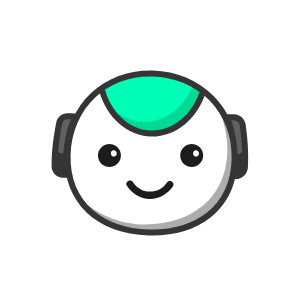
t = 0.00 s
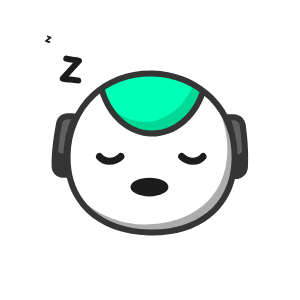
t = 0.59 s
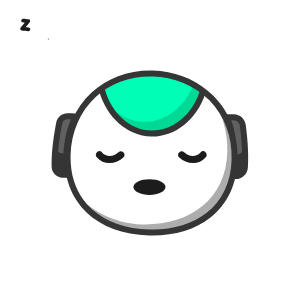
t = 1.21 s
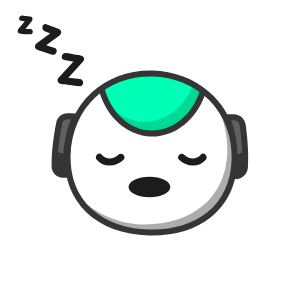
t = 1.81 s
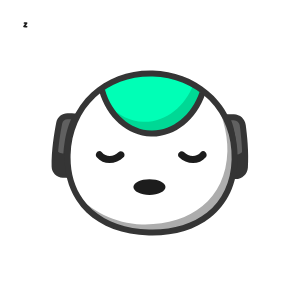
t = 2.30 s
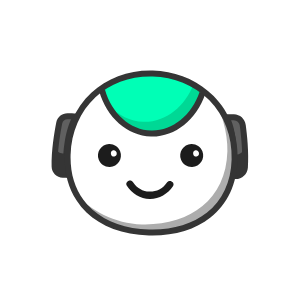
t = 3.00 s

The animated SVG that drew these frames (rendered in a browser with its animation timeline set to each time). Animation: 32 SMIL elements (animate=14,animateMotion=1,animateTransform=17); one cycle of 3.00 s, repeats indefinitely.

<svg xmlns="http://www.w3.org/2000/svg" xmlns:xlink="http://www.w3.org/1999/xlink" preserveAspectRatio="xMidYMid meet" width="300" height="300" viewBox="0 0 300 300" style="width:100%;height:100%"><defs><animate repeatCount="indefinite" dur="3s" begin="0s" xlink:href="#_R_G_L_10_G_D_0_P_0" fill="freeze" attributeName="d" attributeType="XML" from="M42.64 4.74 C38.47,10.96 31.75,13.88 25.15,13.6 C18.87,13.33 12.69,10.15 8.92,4.15 C6.47,0.25 0.25,3.85 2.72,7.78 C7.66,15.63 16.23,20.9 25.62,21.01 C35.03,21.13 43.66,16.09 48.84,8.37 C51.42,4.52 45.2,0.92 42.64,4.74z " to="M31.76 2.12 C31.76,2.12 27.31,1.42 23.78,1.47 C20.25,1.53 16.47,2.66 14.67,3.15 C12.87,3.65 8.94,7.04 9.72,9.91 C10.5,12.77 14.85,16.88 24.87,17.14 C34.88,17.4 43.55,13.34 41.84,8.37 C40.13,3.4 31.76,2.12 31.76,2.12z " keyTimes="0;0.01556;0.0479733;0.0933333;1" values="M42.64 4.74 C38.47,10.96 31.75,13.88 25.15,13.6 C18.87,13.33 12.69,10.15 8.92,4.15 C6.47,0.25 0.25,3.85 2.72,7.78 C7.66,15.63 16.23,20.9 25.62,21.01 C35.03,21.13 43.66,16.09 48.84,8.37 C51.42,4.52 45.2,0.92 42.64,4.74z ;M42.64 4.74 C38.47,10.96 31.75,13.88 25.15,13.6 C18.87,13.33 12.69,10.15 8.92,4.15 C6.47,0.25 0.25,3.85 2.72,7.78 C7.66,15.63 16.23,20.9 25.62,21.01 C35.03,21.13 43.66,16.09 48.84,8.37 C51.42,4.52 45.2,0.92 42.64,4.74z ;M28.89 7.87 C27.5,7.4 26.31,7.29 23.03,6.97 C19.75,6.65 17.72,7.91 15.92,8.4 C14.12,8.9 12.19,11.66 12.97,14.53 C13.75,17.4 12.98,18.75 22.99,19.01 C33,19.27 35.05,16.47 34.59,13.37 C34.13,10.27 30.27,8.34 28.89,7.87z ;M31.76 2.12 C31.76,2.12 27.31,1.42 23.78,1.47 C20.25,1.53 16.47,2.66 14.67,3.15 C12.87,3.65 8.94,7.04 9.72,9.91 C10.5,12.77 14.85,16.88 24.87,17.14 C34.88,17.4 43.55,13.34 41.84,8.37 C40.13,3.4 31.76,2.12 31.76,2.12z ;M31.76 2.12 C31.76,2.12 27.31,1.42 23.78,1.47 C20.25,1.53 16.47,2.66 14.67,3.15 C12.87,3.65 8.94,7.04 9.72,9.91 C10.5,12.77 14.85,16.88 24.87,17.14 C34.88,17.4 43.55,13.34 41.84,8.37 C40.13,3.4 31.76,2.12 31.76,2.12z " keySplines="0.167 0.167 0.833 0.833;0.167 0.167 0.833 0.833;0.167 0.167 0.833 0.833;0 0 0 0" calcMode="spline"/><animate repeatCount="indefinite" dur="3s" begin="0s" xlink:href="#_R_G_L_10_G_N_6_T_0_M" fill="freeze" attributeName="opacity" from="1" to="0" keyTimes="0;0.1555556;0.1555556;1" values="1;1;0;0" keySplines="0 0 0 0;0 0 0 0;0 0 0 0" calcMode="spline"/><animate repeatCount="indefinite" dur="3s" begin="0s" xlink:href="#_R_G_L_9_G_N_6_T_0_M" fill="freeze" attributeName="opacity" from="0" to="1" keyTimes="0;0.9044444;0.9044458;1" values="0;0;1;1" keySplines="0 0 0 0;0 0 0 0;0 0 0 0" calcMode="spline"/><animateTransform repeatCount="indefinite" dur="3s" begin="0s" xlink:href="#_R_G_L_8_G" fill="freeze" attributeName="transform" from="1 1" to="1 0.2" type="scale" additive="sum" keyTimes="0;0.00444;0.0377733;0.0933333;1" values="1 1;1 1;1 1.1;1 0.2;1 0.2" keySplines="0.167 0.167 0.833 0.833;0.167 0.167 0.833 0.833;0.167 0.167 0.833 0.833;0 0 0 0" calcMode="spline"/><animateTransform repeatCount="indefinite" dur="3s" begin="0s" xlink:href="#_R_G_L_8_G" fill="freeze" attributeName="transform" from="-13.809 -11.946" to="-13.809 -11.946" type="translate" additive="sum" keyTimes="0;0.96;1" values="-13.809 -11.946;-13.809 -11.946;-13.809 -11.946" keySplines="0 0 1 1;0 0 0 0" calcMode="spline"/><animate repeatCount="indefinite" dur="3s" begin="0s" xlink:href="#_R_G_L_8_G_N_6_T_0_M" fill="freeze" attributeName="opacity" from="1" to="0" keyTimes="0;0.1333333;0.1333333;1" values="1;1;0;0" keySplines="0 0 0 0;0 0 0 0;0 0 0 0" calcMode="spline"/><animateTransform repeatCount="indefinite" dur="3s" begin="0s" xlink:href="#_R_G_L_7_G" fill="freeze" attributeName="transform" from="1 1" to="1 0.2" type="scale" additive="sum" keyTimes="0;0.00444;0.0377733;0.0933333;1" values="1 1;1 1;1 1.1;1 0.2;1 0.2" keySplines="0.167 0.167 0.833 0.833;0.167 0.167 0.833 0.833;0.167 0.167 0.833 0.833;0 0 0 0" calcMode="spline"/><animateTransform repeatCount="indefinite" dur="3s" begin="0s" xlink:href="#_R_G_L_7_G" fill="freeze" attributeName="transform" from="-13.809 -11.946" to="-13.809 -11.946" type="translate" additive="sum" keyTimes="0;0.96;1" values="-13.809 -11.946;-13.809 -11.946;-13.809 -11.946" keySplines="0 0 1 1;0 0 0 0" calcMode="spline"/><animate repeatCount="indefinite" dur="3s" begin="0s" xlink:href="#_R_G_L_7_G_N_6_T_0_M" fill="freeze" attributeName="opacity" from="1" to="0" keyTimes="0;0.1333333;0.1333333;1" values="1;1;0;0" keySplines="0 0 0 0;0 0 0 0;0 0 0 0" calcMode="spline"/><animateTransform repeatCount="indefinite" dur="3s" begin="0s" xlink:href="#_R_G_L_6_G" fill="freeze" attributeName="transform" from="1 0.25" to="1 1" type="scale" additive="sum" keyTimes="0;0.8822133;0.9266667;0.9711111;1" values="1 0.25;1 0.25;1 1.1;1 1;1 1" keySplines="0.333 0 0.667 1;0.333 0 0.667 1;0.333 0 0.667 1;0 0 0 0" calcMode="spline"/><animateTransform repeatCount="indefinite" dur="3s" begin="0s" xlink:href="#_R_G_L_6_G" fill="freeze" attributeName="transform" from="-13.809 -11.946" to="-13.809 -11.946" type="translate" additive="sum" keyTimes="0;0.96;1" values="-13.809 -11.946;-13.809 -11.946;-13.809 -11.946" keySplines="0 0 1 1;0 0 0 0" calcMode="spline"/><animate repeatCount="indefinite" dur="3s" begin="0s" xlink:href="#_R_G_L_6_G_N_6_T_0_M" fill="freeze" attributeName="opacity" from="0" to="1" keyTimes="0;0.8711111;0.8711124;1" values="0;0;1;1" keySplines="0 0 0 0;0 0 0 0;0 0 0 0" calcMode="spline"/><animateTransform repeatCount="indefinite" dur="3s" begin="0s" xlink:href="#_R_G_L_5_G" fill="freeze" attributeName="transform" from="1 0.25" to="1 1" type="scale" additive="sum" keyTimes="0;0.8822133;0.9266667;0.9711111;1" values="1 0.25;1 0.25;1 1.1;1 1;1 1" keySplines="0.333 0 0.667 1;0.333 0 0.667 1;0.333 0 0.667 1;0 0 0 0" calcMode="spline"/><animateTransform repeatCount="indefinite" dur="3s" begin="0s" xlink:href="#_R_G_L_5_G" fill="freeze" attributeName="transform" from="-13.809 -11.946" to="-13.809 -11.946" type="translate" additive="sum" keyTimes="0;0.96;1" values="-13.809 -11.946;-13.809 -11.946;-13.809 -11.946" keySplines="0 0 1 1;0 0 0 0" calcMode="spline"/><animate repeatCount="indefinite" dur="3s" begin="0s" xlink:href="#_R_G_L_5_G_N_6_T_0_M" fill="freeze" attributeName="opacity" from="0" to="1" keyTimes="0;0.8711111;0.8711124;1" values="0;0;1;1" keySplines="0 0 0 0;0 0 0 0;0 0 0 0" calcMode="spline"/><animateTransform repeatCount="indefinite" dur="3s" begin="0s" xlink:href="#_R_G_L_4_G" fill="freeze" attributeName="transform" from="0 0" to="0 0" type="scale" additive="sum" keyTimes="0;0.2044533;0.2822267;0.36;0.4488933;0.5488933;0.6266667;0.7044533;0.7933333;1" values="0 0;0 0;1 1;1 1;0 0;0 0;1 1;1 1;0 0;0 0" keySplines="0.333 0 0.667 1;0.333 0 0.667 1;0.333 0 0.667 1;0.333 0 0.667 1;0.167 0 0.667 1;0.333 0 0.667 1;0.333 0 0.667 1;0.333 0 0.667 1;0 0 0 0" calcMode="spline"/><animateTransform repeatCount="indefinite" dur="3s" begin="0s" xlink:href="#_R_G_L_4_G" fill="freeze" attributeName="transform" from="-11.182 -12.952" to="-11.182 -12.952" type="translate" additive="sum" keyTimes="0;0.96;1" values="-11.182 -12.952;-11.182 -12.952;-11.182 -12.952" keySplines="0 0 1 1;0 0 0 0" calcMode="spline"/><animate repeatCount="indefinite" dur="3s" begin="0s" xlink:href="#_R_G_L_4_G_M" fill="freeze" attributeName="opacity" from="0" to="1" keyTimes="0;0.1333333;0.1333347;1" values="0;0;1;1" keySplines="0 0 0 0;0 0 0 0;0 0 0 0" calcMode="spline"/><animateTransform repeatCount="indefinite" dur="3s" begin="0s" xlink:href="#_R_G_L_3_G" fill="freeze" attributeName="transform" from="0 0" to="0 0" type="scale" additive="sum" keyTimes="0;0.17112;0.2488933;0.3266667;0.41556;0.5044533;0.5822267;0.66;0.7488932;1" values="0 0;0 0;1 1;1 1;0 0;0 0;1 1;1 1;0 0;0 0" keySplines="0.333 0 0.667 1;0.333 0 0.667 1;0.333 0 0.667 1;0.333 0 0.667 1;0.167 0 0.667 1;0.333 0 0.667 1;0.333 0 0.667 1;0.333 0 0.667 1;0 0 0 0" calcMode="spline"/><animateTransform repeatCount="indefinite" dur="3s" begin="0s" xlink:href="#_R_G_L_3_G" fill="freeze" attributeName="transform" from="-14.423 -16.875" to="-14.423 -16.875" type="translate" additive="sum" keyTimes="0;0.96;1" values="-14.423 -16.875;-14.423 -16.875;-14.423 -16.875" keySplines="0 0 1 1;0 0 0 0" calcMode="spline"/><animate repeatCount="indefinite" dur="3s" begin="0s" xlink:href="#_R_G_L_3_G_M" fill="freeze" attributeName="opacity" from="0" to="1" keyTimes="0;0.1333333;0.1333347;1" values="0;0;1;1" keySplines="0 0 0 0;0 0 0 0;0 0 0 0" calcMode="spline"/><animateTransform repeatCount="indefinite" dur="3s" begin="0s" xlink:href="#_R_G_L_2_G" fill="freeze" attributeName="transform" from="0 0" to="0 0" type="scale" additive="sum" keyTimes="0;0.1377867;0.21556;0.2933333;0.3822267;0.46;0.5377867;0.61556;0.7044531;1" values="0 0;0 0;1 1;1 1;0 0;0 0;1 1;1 1;0 0;0 0" keySplines="0.333 0 0.667 1;0.333 0 0.667 1;0.333 0 0.667 1;0.167 0 0.667 1;0.167 0 0.667 1;0.333 0 0.667 1;0.333 0 0.667 1;0.167 0 0.667 1;0 0 0 0" calcMode="spline"/><animateTransform repeatCount="indefinite" dur="3s" begin="0s" xlink:href="#_R_G_L_2_G" fill="freeze" attributeName="transform" from="-14.732 -17.336" to="-14.732 -17.336" type="translate" additive="sum" keyTimes="0;0.96;1" values="-14.732 -17.336;-14.732 -17.336;-14.732 -17.336" keySplines="0 0 1 1;0 0 0 0" calcMode="spline"/><animate repeatCount="indefinite" dur="3s" begin="0s" xlink:href="#_R_G_L_2_G_M" fill="freeze" attributeName="opacity" from="0" to="1" keyTimes="0;0.1333333;0.1333347;1" values="0;0;1;1" keySplines="0 0 0 0;0 0 0 0;0 0 0 0" calcMode="spline"/><animate repeatCount="indefinite" dur="3s" begin="0s" xlink:href="#_R_G_L_1_G_D_0_P_0" fill="freeze" attributeName="d" attributeType="XML" from="M32.34 8.15 C32.34,12.52 25.16,16.06 16.3,16.06 C7.43,16.06 0.25,12.52 0.25,8.15 C0.25,3.79 7.43,0.25 16.3,0.25 C25.16,0.25 32.34,3.79 32.34,8.15z " to="M37.84 5.65 C39.97,9.61 28.49,20 16.55,18.68 C4.6,17.36 -7.98,8.82 -5,3.78 C-2.03,-1.26 0,13.39 16.67,13.63 C33.35,13.86 35.71,1.7 37.84,5.65z " keyTimes="0;0.8377867;0.9044531;1" values="M32.34 8.15 C32.34,12.52 25.16,16.06 16.3,16.06 C7.43,16.06 0.25,12.52 0.25,8.15 C0.25,3.79 7.43,0.25 16.3,0.25 C25.16,0.25 32.34,3.79 32.34,8.15z ;M32.34 8.15 C32.34,12.52 25.16,16.06 16.3,16.06 C7.43,16.06 0.25,12.52 0.25,8.15 C0.25,3.79 7.43,0.25 16.3,0.25 C25.16,0.25 32.34,3.79 32.34,8.15z ;M37.84 5.65 C39.97,9.61 28.49,20 16.55,18.68 C4.6,17.36 -7.98,8.82 -5,3.78 C-2.03,-1.26 0,13.39 16.67,13.63 C33.35,13.86 35.71,1.7 37.84,5.65z ;M37.84 5.65 C39.97,9.61 28.49,20 16.55,18.68 C4.6,17.36 -7.98,8.82 -5,3.78 C-2.03,-1.26 0,13.39 16.67,13.63 C33.35,13.86 35.71,1.7 37.84,5.65z " keySplines="0.333 0 0.667 1;0.333 0 0.667 1;0 0 0 0" calcMode="spline"/><animateTransform repeatCount="indefinite" dur="3s" begin="0s" xlink:href="#_R_G_L_1_G" fill="freeze" attributeName="transform" from="1 1" to="1 1" type="scale" additive="sum" keyTimes="0;0.1377867;0.2419067;0.3590533;0.4822267;0.61556;0.7327083;1" values="1 1;1 1;1.31 1.31;1 1;1 1;1.31 1.31;1 1;1 1" keySplines="0.333 0 0.667 1;0.333 0 0.667 1;0.333 0 0.667 1;0.167 0 0.667 1;0.167 0 0.667 1;0.333 0 0.667 1;0 0 0 0" calcMode="spline"/><animateTransform repeatCount="indefinite" dur="3s" begin="0s" xlink:href="#_R_G_L_1_G" fill="freeze" attributeName="transform" from="-16.297 -8.153" to="-16.297 -8.153" type="translate" additive="sum" keyTimes="0;0.96;1" values="-16.297 -8.153;-16.297 -8.153;-16.297 -8.153" keySplines="0 0 1 1;0 0 0 0" calcMode="spline"/><animate repeatCount="indefinite" dur="3s" begin="0s" xlink:href="#_R_G_L_1_G_M" fill="freeze" attributeName="opacity" from="0" to="0" keyTimes="0;0.1;0.1000013;0.9888889;0.9888889;1" values="0;0;1;1;0;0" keySplines="0 0 0 0;0 0 0 0;0 0 0 0;0 0 0 0;0 0 0 0" calcMode="spline"/><animateMotion repeatCount="indefinite" dur="3s" begin="0s" xlink:href="#_R_G_L_0_G" fill="freeze" keyTimes="0;0.1044533;0.26;0.4266667;0.5933333;0.76;1" path="M151.28 157.09 C151.28,157.09 151.28,157.09 151.28,157.09 C151.28,157.09 151.28,159.59 151.28,159.59 C151.28,159.59 151.28,157.09 151.28,157.09 C151.28,157.09 151.28,159.59 151.28,159.59 C151.28,159.59 151.28,157.09 151.28,157.09 C151.28,157.09 151.28,157.09 151.28,157.09 " keyPoints="0;0;0.25;0.5;0.75;1;1" keySplines="0.333 0 0.667 1;0.333 0 0.667 1;0.333 0 0.667 1;0.333 0 0.667 1;0.333 0 0.667 1;0 0 0 0" calcMode="spline"/><animateTransform repeatCount="indefinite" dur="3s" begin="0s" xlink:href="#_R_G_L_0_G" fill="freeze" attributeName="transform" from="-57.681 -8.714" to="-57.681 -8.714" type="translate" additive="sum" keyTimes="0;0.96;1" values="-57.681 -8.714;-57.681 -8.714;-57.681 -8.714" keySplines="0 0 1 1;0 0 0 0" calcMode="spline"/><animate repeatCount="indefinite" dur="3s" begin="0s" xlink:href="#_R_G_L_0_G_M" fill="freeze" attributeName="opacity" from="0" to="0" keyTimes="0;0.12;0.1200013;0.9;0.9;1" values="0;0;1;1;0;0" keySplines="0 0 0 0;0 0 0 0;0 0 0 0;0 0 0 0;0 0 0 0" calcMode="spline"/><animate attributeType="XML" attributeName="opacity" dur="3s" from="0" to="1" xlink:href="#time_group"/></defs><g id="_R_G"><g id="_R_G_L_15_G_N_6_T_0" transform=" translate(145, 150) translate(0, 0)"><g id="_R_G_L_15_G" transform=" translate(5.102, -3.876) translate(-99.135, -33.19)"><path id="_R_G_L_15_G_D_0_P_0" fill="#606060" fill-opacity="1" fill-rule="nonzero" d=" M175.5 4.23 C175.5,4.23 182.88,4.44 182.88,4.44 C187.41,4.56 191.18,7.94 191.8,12.43 C193.13,22.24 195,39.65 193.92,54.52 C193.57,59.47 189.38,63.26 184.42,63.13 C184.42,63.13 181.69,63.05 181.69,63.05 C181.69,63.05 186.74,26.85 175.5,4.23z "/><path id="_R_G_L_15_G_D_1_P_0" fill="#353535" fill-opacity="1" fill-rule="nonzero" d=" M184.69 66.13 C184.57,66.13 184.46,66.13 184.34,66.13 C184.34,66.13 178.26,65.96 178.26,65.96 C178.26,65.96 178.72,62.64 178.72,62.64 C178.77,62.28 183.51,27.08 172.81,5.57 C172.81,5.57 170.59,1.1 170.59,1.1 C170.59,1.1 182.96,1.44 182.96,1.44 C188.99,1.6 193.96,6.06 194.77,12.02 C196.05,21.39 198.02,39.4 196.91,54.74 C196.45,61.19 191.11,66.13 184.69,66.13z  M180.15 7.36 C187.55,26.35 185.95,51.18 185.05,60.12 C188.17,59.94 190.7,57.48 190.93,54.31 C192,39.52 190.07,21.99 188.83,12.85 C188.41,9.81 185.86,7.52 182.8,7.44 C182.8,7.44 180.15,7.36 180.15,7.36z "/><path id="_R_G_L_15_G_D_2_P_0" fill="#606060" fill-opacity="1" fill-rule="nonzero" d=" M24.82 3.61 C24.82,3.61 16.7,3.39 16.7,3.39 C12.6,3.27 9.02,6.14 8.24,10.17 C6.32,19.96 3.26,38.3 3.66,53.81 C3.78,58.14 7.49,61.78 11.82,61.9 C11.82,61.9 15.39,62 15.39,62 C15.39,62 12.34,25.57 24.82,3.61z "/><path id="_R_G_L_15_G_D_3_P_0" fill="#353535" fill-opacity="1" fill-rule="nonzero" d=" M18.65 65.09 C18.65,65.09 11.74,64.9 11.74,64.9 C5.69,64.73 0.82,59.9 0.66,53.89 C0.25,38.03 3.39,19.33 5.29,9.6 C6.37,4.11 11.21,0.25 16.79,0.39 C16.79,0.39 29.9,0.75 29.9,0.75 C29.9,0.75 27.43,5.09 27.43,5.09 C15.57,25.98 18.35,61.4 18.37,61.75 C18.37,61.75 18.65,65.09 18.65,65.09z  M16.47 6.38 C13.89,6.38 11.68,8.2 11.18,10.75 C9.32,20.24 6.26,38.45 6.66,53.73 C6.74,56.55 9.04,58.82 11.9,58.9 C11.9,58.9 12.19,58.91 12.19,58.91 C11.79,49.95 11.56,25.05 20,6.48 C20,6.48 16.62,6.39 16.62,6.39 C16.57,6.39 16.52,6.38 16.47,6.38z "/><path id="_R_G_L_15_G_D_4_P_0" fill="#353535" fill-opacity="1" fill-rule="nonzero" d=" M193.64 54.26 C194.09,48.05 194.03,41.4 193.71,35.05 C192.55,39.02 188.85,41.84 184.56,41.72 C184.56,41.72 182.53,41.67 182.53,41.67 C182.69,53.62 181.41,62.74 181.41,62.74 C181.41,62.74 184.15,62.82 184.15,62.82 C189.09,62.95 193.29,59.19 193.64,54.26z "/><path id="_R_G_L_15_G_D_5_P_0" fill="#353535" fill-opacity="1" fill-rule="nonzero" d=" M15.16 40.59 C15.16,40.59 11.95,40.5 11.95,40.5 C8.36,40.4 5.31,38.05 4.22,34.8 C3.6,40.99 3.23,47.41 3.39,53.41 C3.5,57.87 7.08,61.47 11.54,61.59 C11.54,61.59 15.11,61.69 15.11,61.69 C15.11,61.69 14.35,52.51 15.16,40.59z "/></g></g><g id="_R_G_L_14_G_N_6_T_0" transform=" translate(145, 150) translate(0, 0)"><g id="_R_G_L_14_G" transform=" translate(6.12, 2.505) translate(-85.146, -81.027)"><path id="_R_G_L_14_G_D_0_P_0" fill="#ffffff" fill-opacity="1" fill-rule="nonzero" d=" M168.66 87.49 C167.27,137.47 129.18,161.8 83.06,160.53 C36.94,159.25 0.25,132.85 1.64,82.86 C3.02,32.88 40.64,0.25 86.77,1.53 C132.89,2.81 170.04,37.51 168.66,87.49z "/></g></g><g id="_R_G_L_13_G_N_6_T_0" transform=" translate(145, 150) translate(0, 0)"><g id="_R_G_L_13_G" transform=" translate(9.367, 14.182) translate(-79.539, -68.49)"><path id="_R_G_L_13_G_D_0_P_0" fill="#adadad" fill-opacity="1" fill-rule="nonzero" d=" M137.9 0 C146.36,14.99 153.08,37.07 152.57,55.66 C151.18,105.64 113.09,129.97 66.97,128.69 C40.33,127.96 14.83,114.46 0,97.26 C13.1,122.61 40.91,136.03 73.44,136.93 C119.56,138.21 157.66,113.88 159.04,63.9 C159.71,39.78 151.63,17.13 137.9,0z "/></g></g><g id="_R_G_L_12_G_N_6_T_0" transform=" translate(145, 150) translate(0, 0)"><g id="_R_G_L_12_G" transform=" translate(7.199, -45.762) translate(-53.297, -32.628)"><path id="_R_G_L_12_G_D_0_P_0" fill="#00ffb6" fill-opacity="1" fill-rule="nonzero" d=" M103.5 21.49 C95.21,45.78 75.13,62.68 52.16,62.04 C29.18,61.41 10.07,43.42 3.14,18.71 C3.14,18.71 19.27,0.25 53.84,1.21 C88.42,2.17 103.5,21.49 103.5,21.49z "/><path id="_R_G_L_12_G_D_1_P_0" fill="#00d895" fill-opacity="1" fill-rule="nonzero" d=" M94.82 12.36 C86,35.2 66.57,50.83 44.46,50.22 C31.25,49.85 19.33,43.75 10.26,33.94 C19.61,49.72 34.8,60.16 52.2,60.64 C75.17,61.27 95.25,44.38 103.54,20.09 C103.54,20.09 100.74,16.51 94.82,12.36z "/><path id="_R_G_L_12_G_D_2_P_0" fill="#353535" fill-opacity="1" fill-rule="nonzero" d=" M53.38 65.01 C52.94,65.01 52.51,65 52.08,64.99 C28.53,64.33 7.71,46.04 0.25,19.47 C0.25,19.47 6.03,17.85 6.03,17.85 C12.77,41.88 31.34,58.41 52.24,58.99 C73.14,59.6 92.6,44.09 100.67,20.47 C100.67,20.47 106.34,22.41 106.34,22.41 C97.59,48.04 76.42,65.01 53.38,65.01z "/></g></g><g id="_R_G_L_11_G_N_6_T_0" transform=" translate(145, 150) translate(0, 0)"><g id="_R_G_L_11_G" transform=" translate(5.787, 2.693) translate(-87.759, -83.103)"><path id="_R_G_L_11_G_D_0_P_0" fill="#353535" fill-opacity="1" fill-rule="nonzero" d=" M89.51 165.95 C88.32,165.95 87.12,165.94 85.91,165.91 C33.36,164.45 0.25,132.75 1.57,85.16 C2.25,60.56 11.75,38.53 28.32,23.15 C44.47,8.16 66.26,0.25 89.78,0.91 C113.35,1.56 134.95,10.66 150.59,26.52 C166.75,42.89 175.27,65.42 174.59,89.95 C173.91,114.45 164.52,134.51 147.42,147.97 C132.43,159.77 112.47,165.95 89.51,165.95z  M87.1 6.87 C66.16,6.87 46.82,14.17 32.4,27.55 C17.02,41.83 8.2,62.34 7.57,85.33 C6.94,107.98 14.5,126.92 29.45,140.09 C43.44,152.41 63.02,159.27 86.07,159.91 C109.13,160.55 129.06,154.79 143.71,143.25 C159.36,130.93 167.96,112.45 168.59,89.79 C169.22,66.9 161.32,45.93 146.32,30.73 C131.77,15.98 111.63,7.52 89.62,6.91 C88.78,6.89 87.94,6.87 87.1,6.87z "/></g></g><g id="_R_G_L_10_G_N_6_T_0_M"><g id="_R_G_L_10_G_N_6_T_0" transform=" translate(145, 150) translate(0, 0)"><g id="_R_G_L_10_G" transform=" translate(4.461, 47.665) translate(-25.336, -19.69)"><path id="_R_G_L_10_G_D_0_P_0" fill="#1c1c1c" fill-opacity="1" fill-rule="nonzero" d=" M42.64 4.74 C38.47,10.96 31.75,13.88 25.15,13.6 C18.87,13.33 12.69,10.15 8.92,4.15 C6.47,0.25 0.25,3.85 2.72,7.78 C7.66,15.63 16.23,20.9 25.62,21.01 C35.03,21.13 43.66,16.09 48.84,8.37 C51.42,4.52 45.2,0.92 42.64,4.74z "/></g></g></g><g id="_R_G_L_9_G_N_6_T_0_M"><g id="_R_G_L_9_G_N_6_T_0" transform=" translate(145, 150) translate(0, 0)"><g id="_R_G_L_9_G" transform=" translate(4.461, 47.665) translate(-25.336, -19.69)"><path id="_R_G_L_9_G_D_0_P_0" fill="#1c1c1c" fill-opacity="1" fill-rule="nonzero" d=" M42.64 4.74 C38.47,10.96 31.75,13.88 25.15,13.6 C18.87,13.33 12.69,10.15 8.92,4.15 C6.47,0.25 0.25,3.85 2.72,7.78 C7.66,15.63 16.23,20.9 25.62,21.01 C35.03,21.13 43.66,16.09 48.84,8.37 C51.42,4.52 45.2,0.92 42.64,4.74z "/></g></g></g><g id="_R_G_L_8_G_N_6_T_0_M"><g id="_R_G_L_8_G_N_6_T_0" transform=" translate(145, 150) translate(0, 0)"><g id="_R_G_L_8_G" transform=" translate(-35.539, 5.595)"><path id="_R_G_L_8_G_D_0_P_0" fill="#1c1c1c" fill-opacity="1" fill-rule="nonzero" d=" M24.49 7.71 C27.37,15.14 22.19,23.07 14.24,23.43 C9.42,23.64 4.87,20.67 3.13,16.18 C0.25,8.75 5.43,0.82 13.38,0.46 C18.2,0.25 22.75,3.22 24.49,7.71z "/><path id="_R_G_L_8_G_D_1_P_0" fill="#ffffff" fill-opacity="1" fill-rule="nonzero" d=" M21.04 9.25 C21.02,9.13 20.99,9 20.96,8.88 C20.64,7.32 19.11,6.24 17.57,6.61 C15.88,7.02 14.91,8.55 15.26,10.22 C15.29,10.35 15.32,10.47 15.34,10.6 C15.67,12.15 17.19,13.24 18.73,12.87 C20.43,12.46 21.39,10.93 21.04,9.25z "/></g></g></g><g id="_R_G_L_7_G_N_6_T_0_M"><g id="_R_G_L_7_G_N_6_T_0" transform=" translate(145, 150) translate(0, 0)"><g id="_R_G_L_7_G" transform=" translate(46.711, 5.595)"><path id="_R_G_L_7_G_D_0_P_0" fill="#1c1c1c" fill-opacity="1" fill-rule="nonzero" d=" M24.49 7.71 C27.37,15.14 22.19,23.07 14.24,23.43 C9.42,23.64 4.87,20.67 3.13,16.18 C0.25,8.75 5.43,0.82 13.38,0.46 C18.2,0.25 22.75,3.22 24.49,7.71z "/><path id="_R_G_L_7_G_D_1_P_0" fill="#ffffff" fill-opacity="1" fill-rule="nonzero" d=" M21.04 9.25 C21.02,9.13 20.99,9 20.96,8.88 C20.64,7.32 19.11,6.24 17.57,6.61 C15.88,7.02 14.91,8.55 15.26,10.22 C15.29,10.35 15.32,10.47 15.34,10.6 C15.67,12.15 17.19,13.24 18.73,12.87 C20.43,12.46 21.39,10.93 21.04,9.25z "/></g></g></g><g id="_R_G_L_6_G_N_6_T_0_M"><g id="_R_G_L_6_G_N_6_T_0" transform=" translate(145, 150) translate(0, 0)"><g id="_R_G_L_6_G" transform=" translate(-35.539, 5.595)"><path id="_R_G_L_6_G_D_0_P_0" fill="#1c1c1c" fill-opacity="1" fill-rule="nonzero" d=" M24.49 7.71 C27.37,15.14 22.19,23.07 14.24,23.43 C9.42,23.64 4.87,20.67 3.13,16.18 C0.25,8.75 5.43,0.82 13.38,0.46 C18.2,0.25 22.75,3.22 24.49,7.71z "/><path id="_R_G_L_6_G_D_1_P_0" fill="#ffffff" fill-opacity="1" fill-rule="nonzero" d=" M21.04 9.25 C21.02,9.13 20.99,9 20.96,8.88 C20.64,7.32 19.11,6.24 17.57,6.61 C15.88,7.02 14.91,8.55 15.26,10.22 C15.29,10.35 15.32,10.47 15.34,10.6 C15.67,12.15 17.19,13.24 18.73,12.87 C20.43,12.46 21.39,10.93 21.04,9.25z "/></g></g></g><g id="_R_G_L_5_G_N_6_T_0_M"><g id="_R_G_L_5_G_N_6_T_0" transform=" translate(145, 150) translate(0, 0)"><g id="_R_G_L_5_G" transform=" translate(46.711, 5.595)"><path id="_R_G_L_5_G_D_0_P_0" fill="#1c1c1c" fill-opacity="1" fill-rule="nonzero" d=" M24.49 7.71 C27.37,15.14 22.19,23.07 14.24,23.43 C9.42,23.64 4.87,20.67 3.13,16.18 C0.25,8.75 5.43,0.82 13.38,0.46 C18.2,0.25 22.75,3.22 24.49,7.71z "/><path id="_R_G_L_5_G_D_1_P_0" fill="#ffffff" fill-opacity="1" fill-rule="nonzero" d=" M21.04 9.25 C21.02,9.13 20.99,9 20.96,8.88 C20.64,7.32 19.11,6.24 17.57,6.61 C15.88,7.02 14.91,8.55 15.26,10.22 C15.29,10.35 15.32,10.47 15.34,10.6 C15.67,12.15 17.19,13.24 18.73,12.87 C20.43,12.46 21.39,10.93 21.04,9.25z "/></g></g></g><g id="_R_G_L_4_G_M"><g id="_R_G_L_4_G" transform=" translate(25.403, 24.766)"><path id="_R_G_L_4_G_D_0_P_0" fill="#1c1c1c" fill-opacity="1" fill-rule="nonzero" d=" M5.45 7.8 C9.11,8.3 13.52,9.46 17.18,9.06 C16.34,7.02 15.49,4.97 14.64,2.93 C10.38,8.16 6.11,13.38 1.84,18.61 C0.25,20.56 0.55,23.98 3.43,24.62 C7.81,25.59 13,25.61 17.48,25.63 C22.11,25.66 22.11,18.47 17.48,18.45 C15.42,18.44 13.34,18.2 11.28,18.07 C9.85,17.97 8.41,17.88 6.98,17.77 C6.49,17.74 3.56,17.29 5.34,17.69 C5.34,17.69 6.92,23.69 6.92,23.69 C11.19,18.46 15.45,13.24 19.72,8.01 C21.44,5.91 20.61,1.51 17.18,1.88 C15.59,2.05 13.72,1.57 12.14,1.39 C11.03,1.27 9.91,1.15 8.8,1.02 C8.33,0.96 5.67,0.64 7.36,0.87 C2.84,0.25 0.88,7.17 5.45,7.8z "/></g></g><g id="_R_G_L_3_G_M"><g id="_R_G_L_3_G" transform=" translate(48.304, 39.249)"><path id="_R_G_L_3_G_D_0_P_0" fill="#1c1c1c" fill-opacity="1" fill-rule="nonzero" d=" M10.91 8.93 C14.89,10.57 19.54,13.05 23.84,13.51 C23.23,11.28 22.63,9.04 22.02,6.81 C15.63,11.53 9.23,16.26 2.83,20.98 C0.79,22.49 0.25,25.78 2.83,27.18 C5.21,28.46 8.15,29.06 10.69,29.9 C13.24,30.73 15.79,31.73 18.39,32.38 C22.88,33.5 24.79,26.57 20.3,25.45 C17.93,24.86 15.59,23.95 13.27,23.19 C11.61,22.64 9.94,22.1 8.28,21.54 C7.73,21.36 4.89,20.13 6.46,20.98 C6.46,20.98 6.46,27.18 6.46,27.18 C12.86,22.46 19.25,17.74 25.65,13.02 C28.6,10.84 27.48,6.71 23.84,6.32 C25.56,6.51 22.99,5.84 22.5,5.66 C21.15,5.17 19.81,4.66 18.46,4.16 C16.58,3.45 14.68,2.77 12.82,2.01 C8.55,0.25 6.69,7.2 10.91,8.93z "/></g></g><g id="_R_G_L_2_G_M"><g id="_R_G_L_2_G" transform=" translate(71.184, 69.264)"><path id="_R_G_L_2_G_D_0_P_0" fill="#1c1c1c" fill-opacity="1" fill-rule="nonzero" d=" M7.88 8.08 C10.63,8.64 13.43,9.03 16.19,9.49 C18.98,9.94 22.22,10.93 25.04,10.53 C25.04,10.53 21.55,4.52 21.55,4.52 C15.08,11.64 8.6,18.75 2.13,25.86 C0.25,27.93 1.11,30.97 3.72,31.86 C6.66,32.87 10.52,32.77 13.6,33.14 C16.78,33.52 20.05,34.14 23.25,34.26 C27.88,34.42 27.87,27.24 23.25,27.07 C20.28,26.97 17.26,26.39 14.31,26.04 C11.58,25.71 7.61,25.61 5.63,24.93 C5.63,24.93 7.21,30.94 7.21,30.94 C13.68,23.83 20.16,16.72 26.63,9.61 C29.21,6.76 26.58,3.11 23.13,3.6 C25.1,3.32 22.82,3.32 21.67,3.13 C20.02,2.88 18.37,2.6 16.72,2.33 C14.42,1.95 12.09,1.62 9.79,1.16 C5.28,0.25 3.35,7.17 7.88,8.08z "/></g></g><g id="_R_G_L_1_G_M"><g id="_R_G_L_1_G" transform=" translate(149.447, 187.042)"><path id="_R_G_L_1_G_D_0_P_0" fill="#1c1c1c" fill-opacity="1" fill-rule="nonzero" d=" M32.34 8.15 C32.34,12.52 25.16,16.06 16.3,16.06 C7.43,16.06 0.25,12.52 0.25,8.15 C0.25,3.79 7.43,0.25 16.3,0.25 C25.16,0.25 32.34,3.79 32.34,8.15z "/></g></g><g id="_R_G_L_0_G_M"><g id="_R_G_L_0_G"><path id="_R_G_L_0_G_D_0_P_0" fill="#1c1c1c" fill-opacity="1" fill-rule="nonzero" d=" M107.13 3.84 C102.83,9.1 95.09,8.47 90.54,3.84 C87.29,0.53 82.21,5.61 85.46,8.92 C92.53,16.11 105.47,17.18 112.21,8.92 C115.11,5.36 110.06,0.25 107.13,3.84z "/><path id="_R_G_L_0_G_D_1_P_0" fill="#1c1c1c" fill-opacity="1" fill-rule="nonzero" d=" M3.15 8.91 C9.9,17.18 22.83,16.11 29.91,8.91 C33.15,5.61 28.07,0.53 24.83,3.83 C20.27,8.47 12.53,9.1 8.23,3.83 C5.31,0.25 0.25,5.36 3.15,8.91z "/></g></g></g><g id="time_group"/></svg>